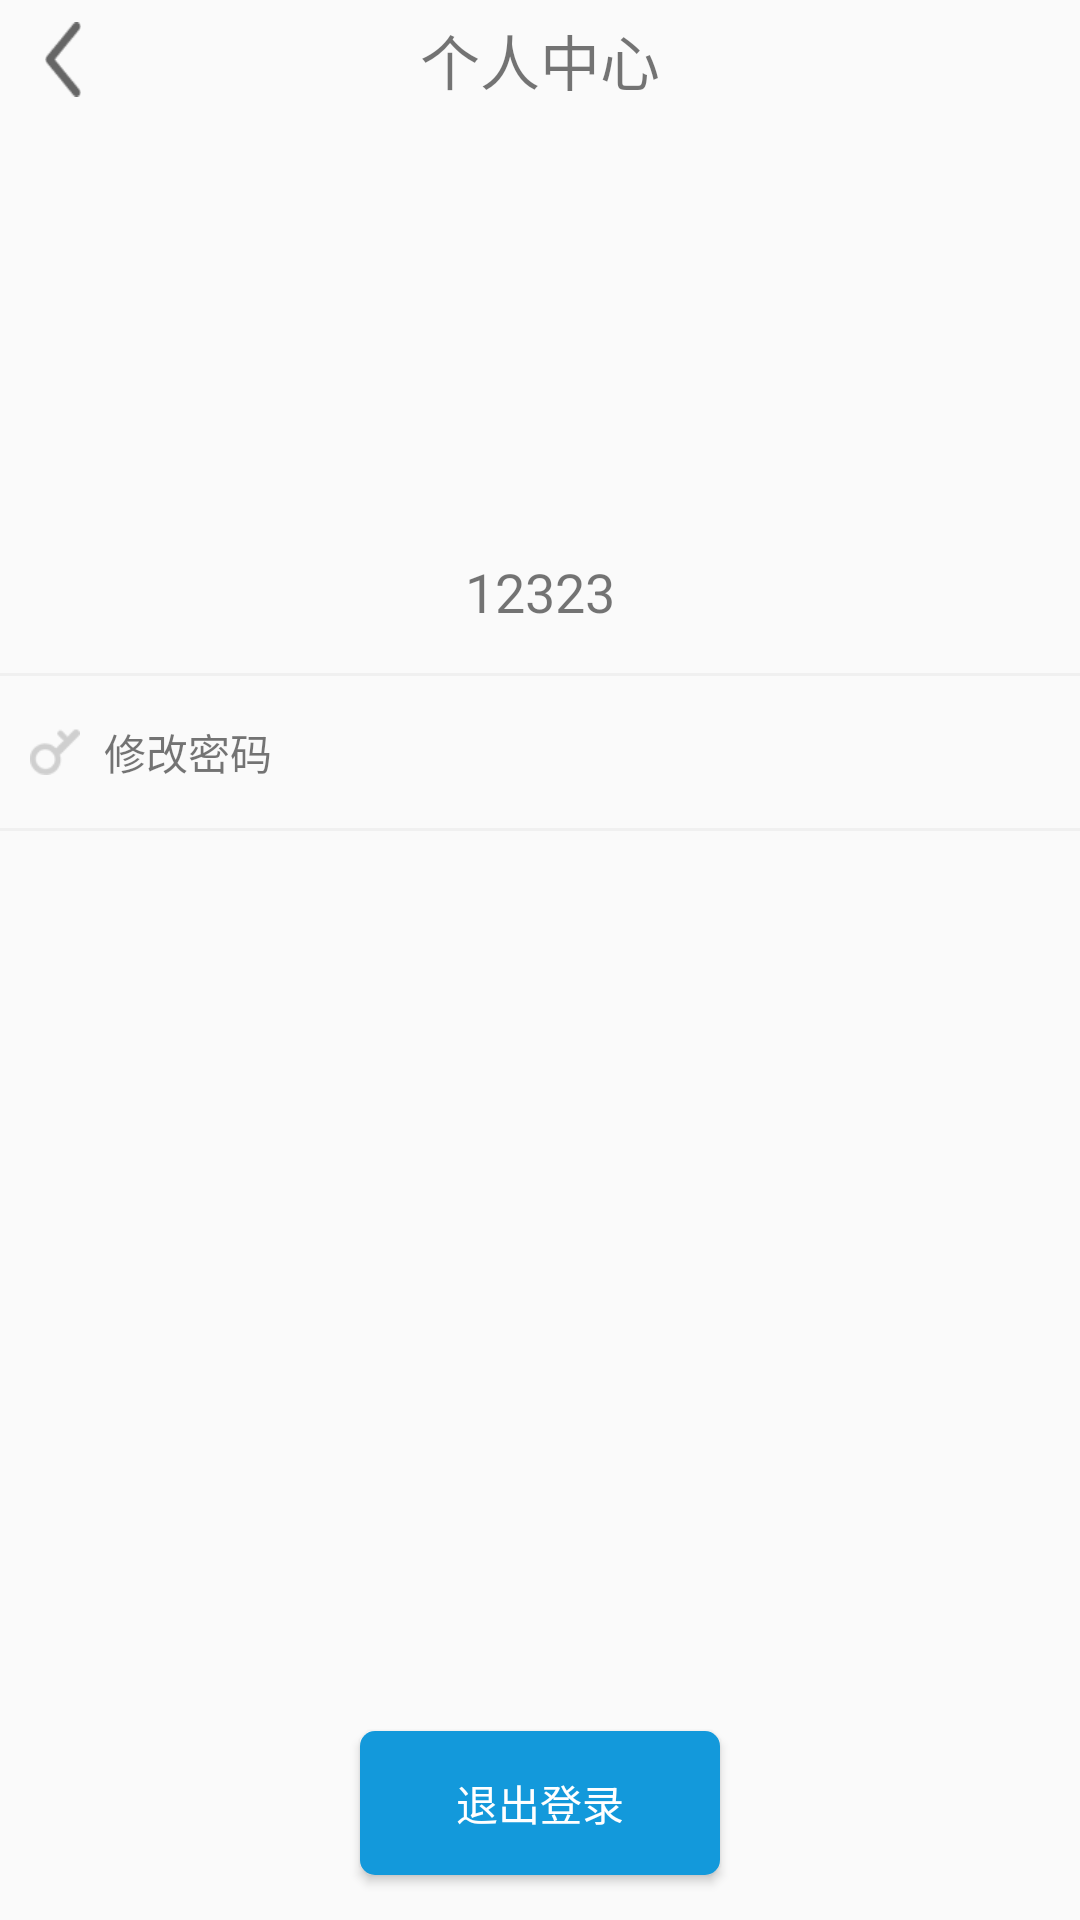

Layout XML and referenced resources for this Android screen:
<!-- AndroidManifest.xml: activity theme Theme.AppCompat.Light.NoActionBar -->
<!-- res/layout/activity_user.xml -->
<?xml version="1.0" encoding="utf-8"?>
<LinearLayout xmlns:android="http://schemas.android.com/apk/res/android"
    android:orientation="vertical"
    android:layout_width="match_parent"
    android:layout_height="match_parent">
    <LinearLayout
        android:layout_width="match_parent"
        android:layout_height="wrap_content"
        android:orientation="horizontal">
        <LinearLayout
            android:id="@+id/lin_back"
            android:layout_width="50dp"
            android:layout_height="match_parent">
            <Button
                android:id="@+id/btn_back"
                android:layout_width="12dp"
                android:layout_height="25dp"
                android:background="@drawable/icon_back"
                android:layout_gravity="center_vertical"
                android:layout_marginLeft="15dp"/>
        </LinearLayout>

        <TextView
            android:layout_width="match_parent"
            android:layout_height="40dp"
            android:gravity="center"
            android:text="个人中心"
            android:textSize="20sp"
            android:layout_marginRight="50dp"
            />
    </LinearLayout>
    <LinearLayout
        android:layout_width="match_parent"
        android:layout_height="wrap_content"
        android:orientation="vertical">
        <View
            android:layout_width="match_parent"
            android:layout_height="30dp"></View>
        <ImageView
            android:id="@+id/headerImg"
            android:layout_width="100dp"
            android:layout_height="100dp"
            android:layout_gravity="center_horizontal"
            />
        <TextView
            android:id="@+id/nameText"
            android:layout_width="wrap_content"
            android:layout_height="wrap_content"
            android:layout_gravity="center_horizontal"
            android:text="12323"
            android:textSize="18sp"
            android:layout_marginVertical="15dp"/>
    </LinearLayout>
    <View
        android:layout_width="match_parent"
        android:layout_height="1dp"
        android:background="#f0f0f0"></View>
    <LinearLayout
        android:layout_width="match_parent"
        android:layout_height="wrap_content"
        android:orientation="horizontal"
        android:id="@+id/changePwd">
        <ImageView
            android:layout_width="wrap_content"
            android:layout_height="wrap_content"
            android:src="@drawable/icon_pwd"
            android:layout_gravity="center_vertical"
            android:layout_marginLeft="10dp"/>
        <TextView
            android:layout_width="0dp"
            android:layout_weight="1"
            android:layout_height="wrap_content"
            android:text = "修改密码"
            android:layout_marginLeft="8dp"
            android:layout_marginVertical="15dp"/>
    </LinearLayout>
    <View
        android:layout_width="match_parent"
        android:layout_height="1dp"
        android:background="#f0f0f0"></View>
    <View
        android:layout_width="match_parent"
        android:layout_height="0dp"
        android:layout_weight="1"></View>
    <Button
        android:id="@+id/logout_btn"
        android:layout_width="120dp"
        android:layout_height="wrap_content"
        android:text="退出登录"
        android:layout_gravity="center_horizontal"
        android:layout_marginBottom="15dp"
        android:textColor="@color/white"
        android:background="@drawable/comfirm_shape"/>
</LinearLayout>
<!-- resources referenced by this layout -->
<resources>
  <color name="white">#ffffff</color>
  <!-- drawable comfirm_shape (drawable) -->
  <?xml version="1.0" encoding="utf-8"?>
  <shape xmlns:android="http://schemas.android.com/apk/res/android">
      <corners android:radius="5dp"></corners>
      <stroke android:width="0dp"></stroke>
      <solid android:color="#1399db"></solid>
  </shape>
  <!-- drawable icon_back: png bitmap (drawable-hdpi, 1356 bytes) -->
  <!-- drawable icon_pwd: png bitmap (drawable-hdpi, 1432 bytes) -->
</resources>
